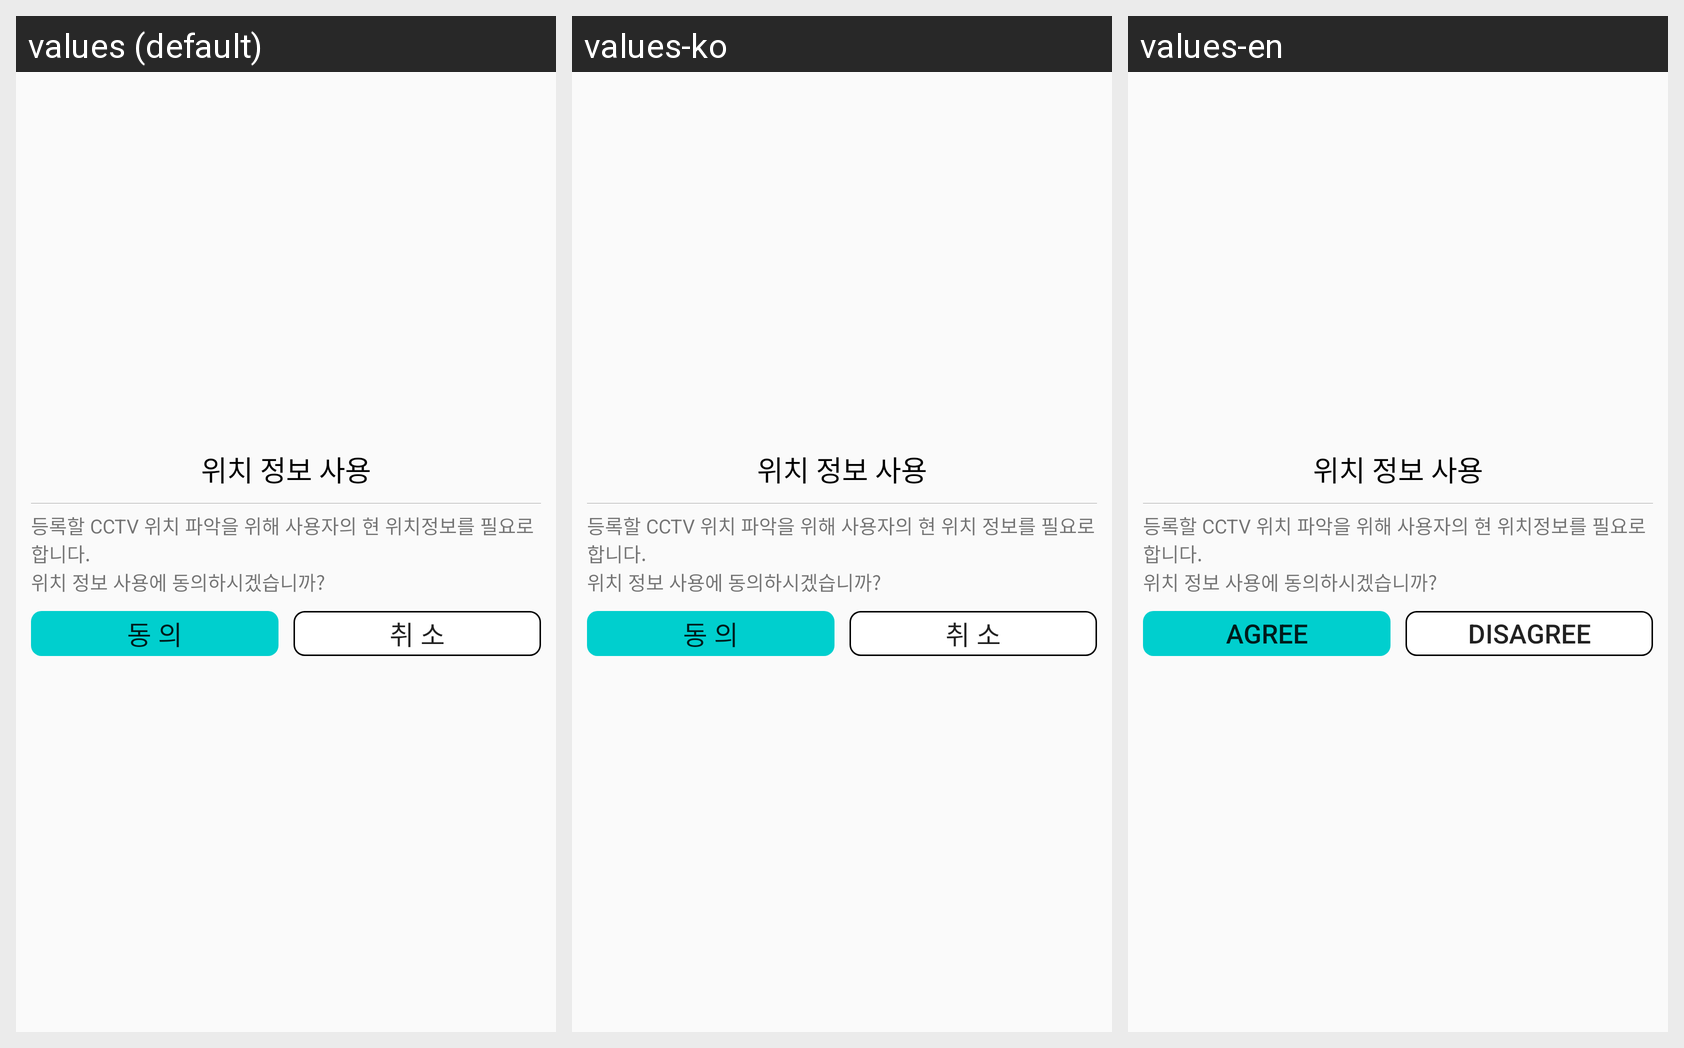

Locale-by-locale string values for the Android screen shown in this grid:
Android screen res/layout/fragment_agreement_dialog.xml rendered under 3 locales, left to right: values (default), values-ko, values-en. Device: Nexus 5 (rendered at 1080×1920; each locale shown at half size, 540×960, under a caption strip naming it); theme AppTheme.
Strings drawn on this screen, with the default value and each locale's value (text and hints the layout hard-codes, and strings that could not be matched under every locale, appear in the picture but are not listed):

agreement_header
  values: 위치 정보 사용
  values-ko: 위치 정보 사용
  values-en: 위치 정보 사용

agreement_reason_string
  values: 등록할 CCTV 위치 파악을 위해 사용자의 현 위치정보를 필요로합니다.
  values-ko: 등록할 CCTV 위치 파악을 위해 사용자의 현 위치 정보를 필요로합니다.
  values-en: 등록할 CCTV 위치 파악을 위해 사용자의 현 위치정보를 필요로합니다.

agreement_ask_string
  values: 위치 정보 사용에 동의하시겠습니까?
  values-ko: 위치 정보 사용에 동의하시겠습니까?
  values-en: 위치 정보 사용에 동의하시겠습니까?

agreement_btn_y
  values: 동 의
  values-ko: 동 의
  values-en: Agree

agreement_btn_n
  values: 취 소
  values-ko: 취 소
  values-en: Disagree
